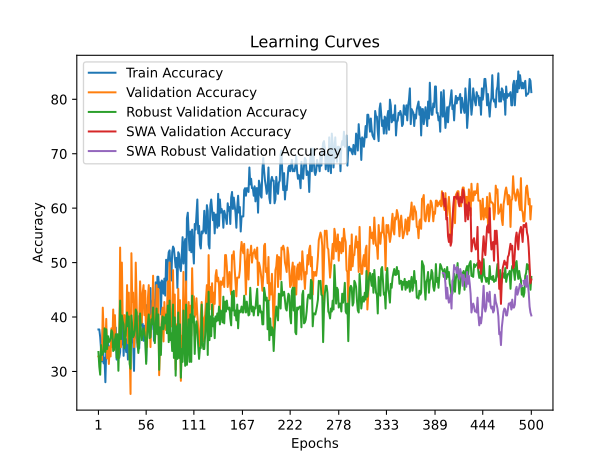

The table this chart was drawn from, first rows:
time; train_accuracy; train_loss; valid_accuracy; valid_loss; valid_accuracy_robust; valid_accuracy_swa; valid_accuracy_robust_swa
38,2691; 37,7163; 1,3017; 32,7586; 1,1023; 33,5753; 32,7586; 33,5753
67,5626; 37,7163; 1,1419; 32,4138; 1,1257; 30,8530; 32,4138; 30,8530
97,7773; 36,3322; 1,1160; 32,4138; 1,1536; 29,4011; 32,4138; 29,4011
128,6440; 34,2561; 1,1072; 33,1034; 1,1069; 34,8457; 33,1034; 34,8457
155,5546; 31,8339; 1,1128; 32,0690; 1,1031; 33,0309; 32,0690; 33,0309
184,8171; 37,7163; 1,0937; 41,7241; 1,0675; 33,2123; 41,7241; 33,2123
211,8081; 31,4879; 1,1086; 37,2414; 1,0840; 33,7568; 37,2414; 33,7568
238,9089; 32,5260; 1,0990; 34,1379; 1,0661; 37,9310; 34,1379; 37,9310
272,2413; 28,0277; 1,1082; 34,4828; 1,1030; 33,5753; 34,4828; 33,5753
300,4254; 34,2561; 1,1031; 39,6552; 1,0487; 37,7495; 39,6552; 37,7495
328,6958; 32,5260; 1,1032; 32,4138; 1,1388; 34,1198; 32,4138; 34,1198
355,9665; 36,3322; 1,1180; 34,4828; 1,2185; 36,4791; 34,4828; 36,4791
384,8252; 32,1799; 1,1571; 31,3793; 1,1334; 35,3902; 31,3793; 35,3902
415,8375; 34,6021; 1,1257; 34,4828; 1,0524; 35,5717; 34,4828; 35,5717
446,1607; 34,6021; 1,0984; 32,7586; 1,0956; 36,1162; 32,7586; 36,1162
478,6630; 34,6021; 1,0974; 37,9310; 1,0530; 37,5681; 37,9310; 37,5681
506,5954; 34,6021; 1,1066; 34,4828; 1,0639; 37,2051; 34,4828; 37,2051
536,6254; 35,6401; 1,1115; 41,3793; 1,0571; 33,7568; 41,3793; 33,7568
565,0289; 36,3322; 1,1082; 36,2069; 1,0760; 33,9383; 36,2069; 33,9383
594,3173; 34,6021; 1,1113; 40,3448; 1,1166; 35,7532; 40,3448; 35,7532
626,0134; 38,0623; 1,0928; 34,8276; 1,2490; 36,8421; 34,8276; 36,8421
653,2153; 32,1799; 1,1541; 33,7931; 1,2029; 32,4864; 33,7931; 32,4864
681,3893; 35,2941; 1,1212; 34,8276; 1,1380; 36,8421; 34,8276; 36,8421
712,1893; 34,6021; 1,1248; 32,4138; 1,2839; 30,1270; 32,4138; 30,1270
739,7746; 32,5260; 1,1726; 34,4828; 1,1519; 36,1162; 34,4828; 36,1162
771,5198; 33,5640; 1,1285; 52,7586; 1,0202; 43,0127; 52,7586; 43,0127
798,8555; 38,4083; 1,0797; 34,4828; 1,0451; 35,9347; 34,4828; 35,9347
827,8995; 34,9481; 1,1097; 50,0000; 0,9894; 40,2904; 50,0000; 40,2904
871,3159; 40,1384; 1,1070; 39,3103; 1,0181; 39,2015; 39,3103; 39,2015
900,6926; 32,8720; 1,1179; 39,3103; 1,0462; 38,6570; 39,3103; 38,6570
933,8405; 37,0242; 1,1472; 40,3448; 1,0740; 34,3013; 40,3448; 34,3013
961,7358; 34,9481; 1,0933; 36,2069; 1,0344; 35,7532; 36,2069; 35,7532
990,9219; 33,5640; 1,1038; 36,8966; 1,0124; 38,1125; 36,8966; 38,1125
1027,0053; 35,9862; 1,1205; 45,8621; 1,0182; 40,8348; 45,8621; 40,8348
1058,0375; 32,1799; 1,1555; 35,1724; 1,0548; 38,2940; 35,1724; 38,2940
1090,4723; 38,7543; 1,0908; 44,4828; 1,0458; 40,1089; 44,4828; 40,1089
1129,8111; 38,0623; 1,0868; 33,7931; 1,0930; 31,3975; 33,7931; 31,3975
1157,4386; 37,7163; 1,1361; 25,8621; 1,0897; 30,4900; 25,8621; 30,4900
1185,7936; 35,2941; 1,1424; 51,7241; 1,0542; 40,2904; 51,7241; 40,2904
1213,1069; 37,7163; 1,1015; 42,7586; 1,0242; 38,2940; 42,7586; 38,2940
1243,0201; 35,2941; 1,0910; 44,4828; 1,0451; 36,2976; 44,4828; 36,2976
1272,9941; 30,1038; 1,1322; 34,4828; 1,3091; 36,6606; 34,4828; 36,6606
1302,3930; 39,4464; 1,1017; 36,8966; 1,0346; 37,5681; 36,8966; 37,5681
1334,7456; 39,1003; 1,1430; 50,0000; 1,0934; 41,3793; 50,0000; 41,3793
1362,1376; 36,3322; 1,1046; 43,1034; 1,0051; 40,8348; 43,1034; 40,8348
1392,6665; 35,2941; 1,0876; 34,4828; 1,0612; 35,2087; 34,4828; 35,2087
1436,3105; 40,1384; 1,1002; 37,2414; 1,0625; 33,3938; 37,2414; 33,3938
1471,8281; 34,2561; 1,0868; 39,3103; 1,0588; 35,2087; 39,3103; 35,2087
1503,0356; 41,1765; 1,0751; 46,5517; 1,0701; 40,6534; 46,5517; 40,6534
1531,5949; 40,1384; 1,1137; 43,1034; 1,0419; 37,5681; 43,1034; 37,5681
1563,0270; 38,4083; 1,1095; 38,9655; 1,3668; 35,7532; 38,9655; 35,7532
1608,2330; 38,7543; 1,1167; 44,4828; 1,0349; 36,8421; 44,4828; 36,8421
1641,2773; 35,6401; 1,0870; 45,8621; 1,0371; 37,9310; 45,8621; 37,9310
1671,1893; 38,4083; 1,1172; 40,3448; 1,0423; 37,2051; 40,3448; 37,2051
1700,0697; 37,7163; 1,1201; 44,8276; 1,0528; 35,7532; 44,8276; 35,7532
1729,8564; 31,8339; 1,1174; 34,4828; 1,1001; 31,3975; 34,4828; 31,3975
1772,8148; 42,2145; 1,1111; 34,4828; 1,0831; 36,1162; 34,4828; 36,1162
1804,1945; 38,4083; 1,1101; 43,4483; 1,1392; 38,8385; 43,4483; 38,8385
1832,5365; 37,7163; 1,0820; 45,8621; 1,0959; 40,4719; 45,8621; 40,4719
1861,5073; 38,7543; 1,0729; 39,6552; 1,1601; 36,1162; 39,6552; 36,1162
... 440 more rows
